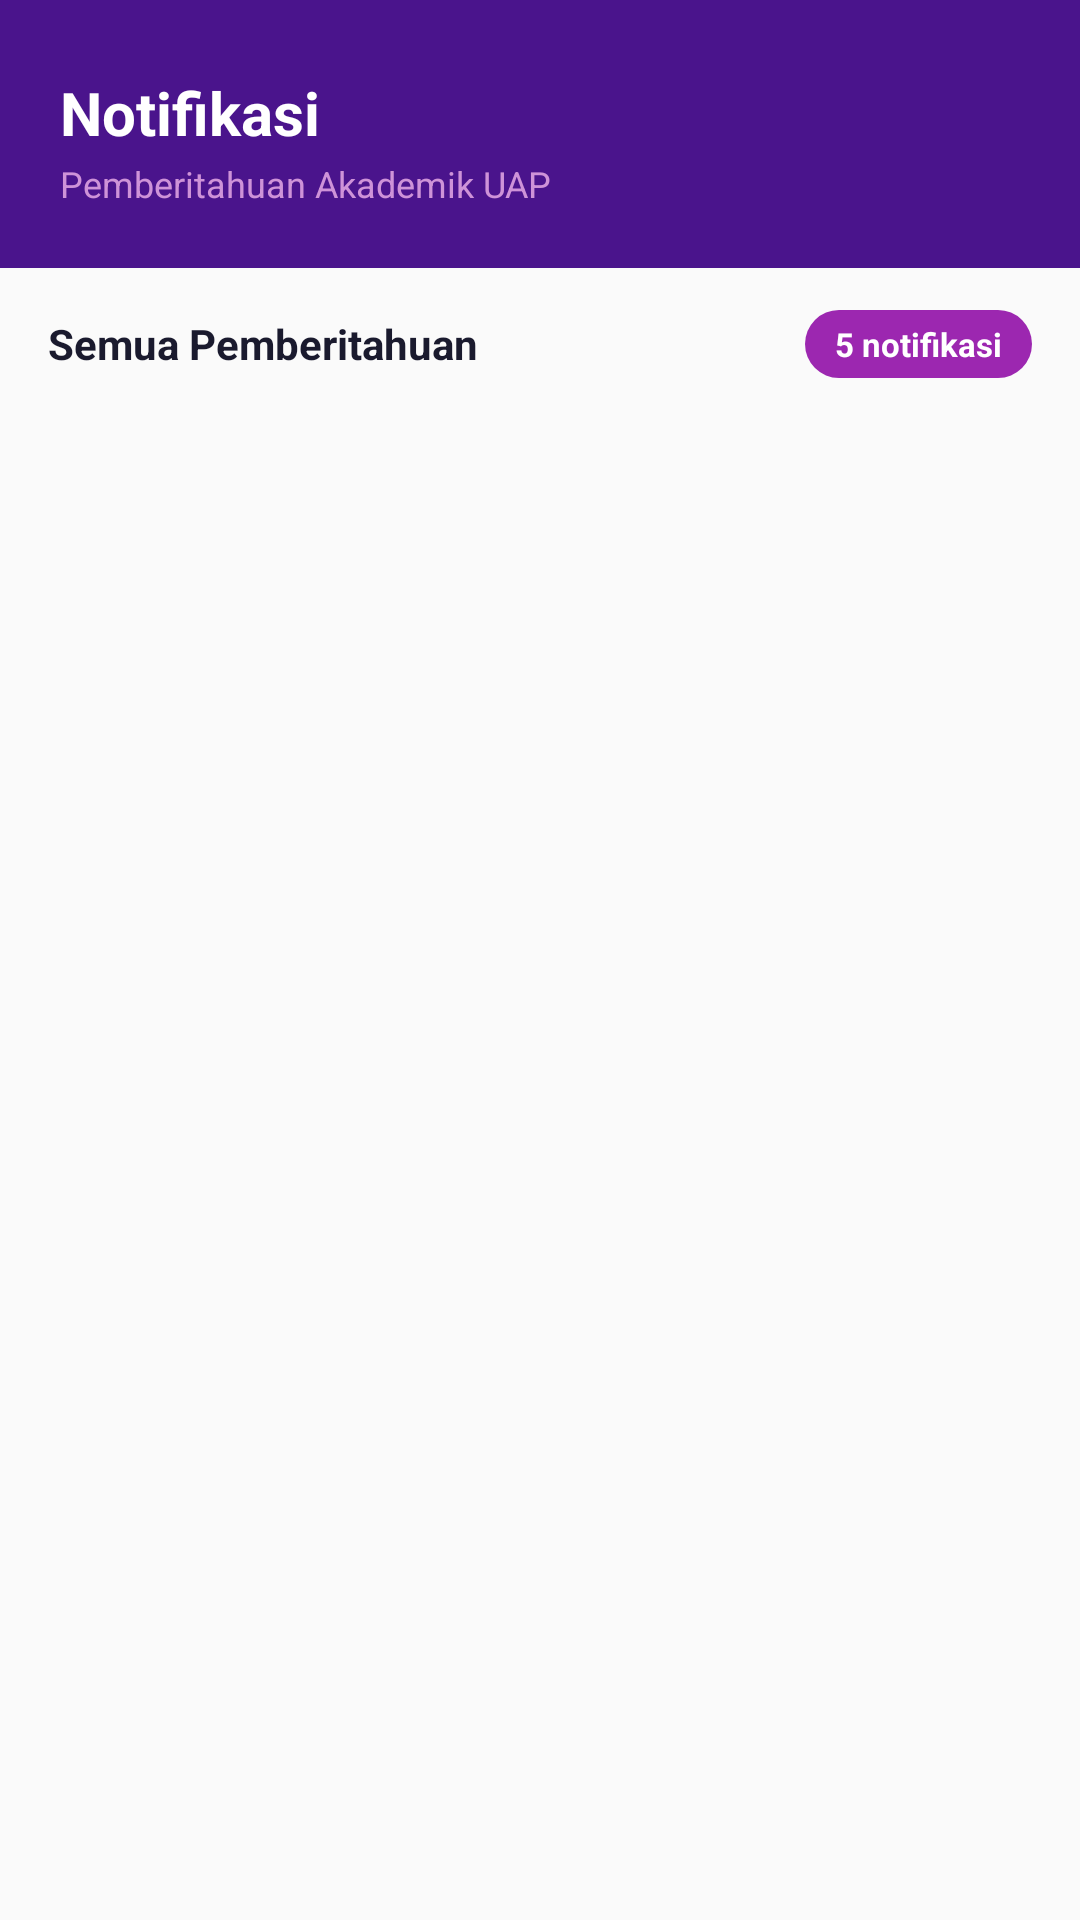

This screen was rendered from an Android layout file. Write that file and the resources it references.
<!-- AndroidManifest.xml: application theme Theme.UAP -->
<!-- res/layout/fragment_notification.xml -->
<?xml version="1.0" encoding="utf-8"?>
<LinearLayout
    xmlns:android="http://schemas.android.com/apk/res/android"
    xmlns:app="http://schemas.android.com/apk/res-auto"
    android:layout_width="match_parent"
    android:layout_height="match_parent"
    android:orientation="vertical"
    android:background="@color/uap_background_grey">
    <LinearLayout
        android:layout_width="match_parent"
        android:layout_height="wrap_content"
        android:background="@color/uap_primary"
        android:orientation="vertical"
        android:paddingStart="20dp"
        android:paddingEnd="20dp"
        android:paddingTop="24dp"
        android:paddingBottom="20dp">

        <TextView
            android:layout_width="wrap_content"
            android:layout_height="wrap_content"
            android:text="Notifikasi"
            android:textColor="@color/uap_on_primary"
            android:textSize="20sp"
            android:textStyle="bold"/>

        <TextView
            android:layout_width="wrap_content"
            android:layout_height="wrap_content"
            android:text="Pemberitahuan Akademik UAP"
            android:textColor="@color/uap_secondary_light"
            android:textSize="12sp"
            android:layout_marginTop="2dp"/>

    </LinearLayout>
    <LinearLayout
        android:layout_width="match_parent"
        android:layout_height="wrap_content"
        android:orientation="horizontal"
        android:gravity="center_vertical"
        android:paddingStart="16dp"
        android:paddingEnd="16dp"
        android:paddingTop="14dp"
        android:paddingBottom="8dp">

        <TextView
            android:layout_width="0dp"
            android:layout_height="wrap_content"
            android:layout_weight="1"
            android:text="Semua Pemberitahuan"
            android:textColor="@color/uap_text_primary"
            android:textSize="14sp"
            android:textStyle="bold"/>

        <TextView
            android:id="@+id/tvJumlahNotif"
            android:layout_width="wrap_content"
            android:layout_height="wrap_content"
            android:text="5 notifikasi"
            android:textColor="@color/uap_on_primary"
            android:textSize="11sp"
            android:textStyle="bold"
            android:background="@drawable/bg_badge_count"
            android:paddingStart="10dp"
            android:paddingEnd="10dp"
            android:paddingTop="4dp"
            android:paddingBottom="4dp"/>

    </LinearLayout>
    <androidx.recyclerview.widget.RecyclerView
        android:id="@+id/rvNotifikasi"
        android:layout_width="match_parent"
        android:layout_height="0dp"
        android:layout_weight="1"
        android:paddingStart="12dp"
        android:paddingEnd="12dp"
        android:paddingBottom="12dp"
        android:clipToPadding="false"
        android:scrollbars="none"/>
    <LinearLayout
        android:id="@+id/layoutEmpty"
        android:layout_width="match_parent"
        android:layout_height="0dp"
        android:layout_weight="1"
        android:orientation="vertical"
        android:gravity="center"
        android:visibility="gone">

        <ImageView
            android:layout_width="80dp"
            android:layout_height="80dp"
            android:src="@drawable/ic_notification"
            app:tint="@color/uap_divider"/>

        <TextView
            android:layout_width="wrap_content"
            android:layout_height="wrap_content"
            android:text="Tidak ada notifikasi"
            android:textColor="@color/uap_text_hint"
            android:textSize="15sp"
            android:textStyle="bold"
            android:layout_marginTop="16dp"/>

        <TextView
            android:layout_width="wrap_content"
            android:layout_height="wrap_content"
            android:text="Semua pemberitahuan akan muncul di sini"
            android:textColor="@color/uap_text_hint"
            android:textSize="12sp"
            android:layout_marginTop="4dp"/>

    </LinearLayout>

</LinearLayout>
<!-- resources referenced by this layout -->
<resources>
  <color name="uap_background_grey">#FAFAFA</color>
  <color name="uap_divider">#E0E0E0</color>
  <color name="uap_on_primary">#FFFFFF</color>
  <color name="uap_primary">#4A148C</color>
  <color name="uap_secondary_light">#CE93D8</color>
  <color name="uap_text_hint">#9E9E9E</color>
  <color name="uap_text_primary">#1A1A2E</color>
  <!-- drawable bg_badge_count (drawable) -->
  <?xml version="1.0" encoding="utf-8"?>
  <shape xmlns:android="http://schemas.android.com/apk/res/android"
      android:shape="rectangle">
      <solid android:color="@color/uap_secondary"/>
      <corners android:radius="20dp"/>
  </shape>
  <color name="uap_secondary">#9C27B0</color>
  <color name="uap_primary_variant">#6A1B9A</color>
  <color name="uap_secondary_variant">#AB47BC</color>
  <color name="uap_background">#FFFFFF</color>
  <color name="uap_surface">#F3E5F5</color>
  <color name="uap_error">#F44336</color>
  <color name="uap_status_bar">#2D006A</color>
  <style name="Widget.UAP.Button" parent="Widget.MaterialComponents.Button">
          <item name="backgroundTint">@color/uap_primary</item>
          <item name="android:textColor">@color/uap_on_primary</item>
          <item name="cornerRadius">12dp</item>
          <item name="android:letterSpacing">0.05</item>
          <item name="android:textStyle">bold</item>
          <item name="rippleColor">@color/uap_ripple_light</item>
          <item name="elevation">4dp</item>
      </style>
  <style name="Widget.UAP.BottomNavigation" parent="Widget.MaterialComponents.BottomNavigationView">
          <item name="backgroundTint">@color/uap_nav_bar</item>
          <item name="itemIconTint">@color/uap_nav_selector</item>
          <item name="itemTextColor">@color/uap_nav_selector</item>
          <item name="elevation">8dp</item>
          <item name="labelVisibilityMode">labeled</item>
      </style>
  <style name="Widget.UAP.TextInputLayout" parent="Widget.MaterialComponents.TextInputLayout.OutlinedBox">
          <item name="boxStrokeColor">@color/uap_border_focus</item>
          <item name="hintTextColor">@color/uap_primary</item>
          <item name="boxCornerRadiusTopStart">10dp</item>
          <item name="boxCornerRadiusTopEnd">10dp</item>
          <item name="boxCornerRadiusBottomStart">10dp</item>
          <item name="boxCornerRadiusBottomEnd">10dp</item>
          <item name="boxBackgroundColor">@color/uap_background</item>
      </style>
  <style name="Widget.UAP.CardView" parent="Widget.MaterialComponents.CardView">
          <item name="cardBackgroundColor">@color/uap_card_background</item>
          <item name="cardCornerRadius">16dp</item>
          <item name="cardElevation">4dp</item>
      </style>
  <color name="uap_ripple_primary">#339C27B0</color>
  <color name="uap_ripple_light">#334A148C</color>
  <color name="uap_nav_bar">#4A148C</color>
  <color name="uap_border_focus">#7B1FA2</color>
  <color name="uap_card_background">#FFFFFF</color>
</resources>
